Run: headless pygame with SDL's dummy video driver; simulated clock (each Clock.tick advances the game by its frame time, no real sleeping); random seed 0; keys injected as events and as key.get_pressed() state; no mouse input.
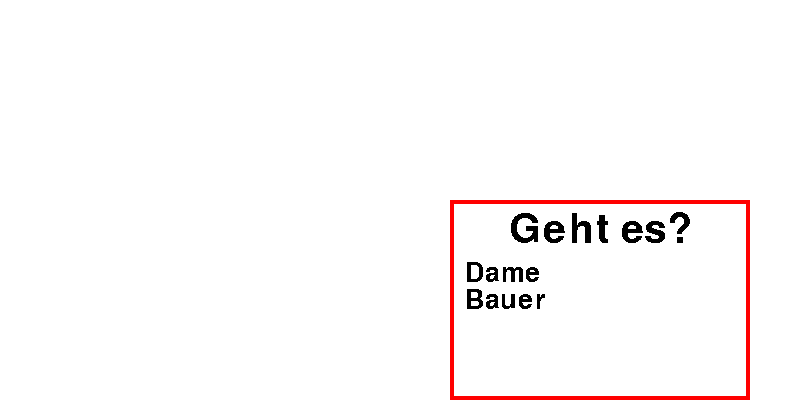
Frame 1 of 4 · flips 1–60 · no input
Frame 2 of 4 · flips 61–180 · tapped SPACE, RETURN · held RIGHT (→), D · screen unchanged from frame 1, image omitted
Frame 3 of 4 · flips 181–300 · held DOWN (↓), S · screen unchanged from frame 2, image omitted
Frame 4 of 4 · flips 301–420 · held LEFT (←), A, UP (↑), W · screen unchanged from frame 3, image omitted

The pygame program that drew these frames:

import pygame
from typing import Callable


class Dialog(pygame.sprite.Sprite):
    def __init__(self, DialogWidth:int, DialogHeight:int, centerPosition:tuple[int], headline:str, headlineSize:int, answers:list[list[str, Callable]], answerSize:int, answerDistanceSize:float, closeable:bool, onVoidClick:Callable|None=None, posOffset:tuple[int, int]=(0,0), onSurfaceChange:Callable=None):
        super().__init__()
        self.__initPhase = True
        self.__width:int = DialogWidth
        self.__height:int = DialogHeight
        self.__centerPosition:tuple[int] = centerPosition
        self.__headline:str = headline
        self.__headlineSize:int = headlineSize
        self.__answerSize:int = answerSize
        self.__answerDistanceSize:int = answerDistanceSize
        self.__answers:list[list[str, Callable]] = answers
        self.__closeable:bool = closeable
        self.__onVoidClick:Callable|None = onVoidClick
        self.__posOffset = posOffset
        self.__onSurfaceChange = onSurfaceChange
        self.createSelfAnswersSurfaceData()
        self.makeSurface()
        self.__isShown = True
        
        self.__initPhase = False
        pass

    def __CallOnSurfaceChange(self):
        if self.__onSurfaceChange == None:
            return
        self.__onSurfaceChange()

    def createSelfAnswersSurfaceData(self):
        dialogAnswerFont = pygame.font.Font(None, self.__answerSize)
        self.__answersDataWithSurface:list[dict] = []
        for answer in self.__answers:
            i = self.__answers.index(answer)
            answerData = {}
            answerData["text"] = answer[0]
            answerData["callable"] = answer[1]
            answerData["surface"] = dialogAnswerFont.render(answer[0], False, 'black').convert()
            if i == 0:
                answerData["rect"] = answerData["surface"].get_rect(topleft = (self.__width*0.05, self.__height*self.__answerDistanceSize))
            else:
                answerBefore = self.__answersDataWithSurface[i-1]
                answerBeforeRect:pygame.rect.Rect = answerBefore["rect"]
                answerData["rect"] = answerData["surface"].get_rect(topleft = (self.__width*0.05, self.__height*self.__answerDistanceSize+answerBeforeRect.height*i))
            self.__answersDataWithSurface.append(answerData)

    def makeSurface(self):
        self.image:pygame.surface.Surface = pygame.surface.Surface((self.__width, self.__height))
        self.image.fill("white")
        self.rect:pygame.rect.Rect = self.image.get_rect(center = self.__centerPosition)
        pygame.draw.rect(self.image, "Red", self.image.get_rect(), 4)


        dialogHeadlineFont = pygame.font.Font(None, self.__headlineSize)
        self.questionTextSurface = dialogHeadlineFont.render(self.__headline, False, 'black').convert()
        self.image.blit(self.questionTextSurface, self.questionTextSurface.get_rect(centerx = self.__width//2, top = self.__height*0.05))
        for answerData in self.__answersDataWithSurface:
            self.image.blit(answerData["surface"], answerData["rect"])
        if not(self.__initPhase):
            self.__CallOnSurfaceChange()

    def hideSurface(self):
        self.__isShown = False
        self.image.fill("white")
        if not(self.__initPhase):
            self.__CallOnSurfaceChange()

    def getIfShown(self):
        return self.__isShown

    def showSurface(self):
        self.__isShown = True
        self.makeSurface()

    def handleLeftClick(self, pos:tuple[int, int]):
        didNoAction = True
        if not(self.__isShown):
            return
        for answer in self.__answersDataWithSurface:
            AnswerRect:pygame.rect.Rect = answer["rect"]
            if AnswerRect.collidepoint(pos[0] - self.rect.x - self.__posOffset[0], pos[1] - self.rect.y - self.__posOffset[1]):
                if answer["callable"] != None:
                    answer["callable"]()
                    didNoAction = False
                    break
        if didNoAction:
            if self.__onVoidClick != None:
                self.__onVoidClick()
            if self.__closeable:
                self.hideSurface()
class TextInputDialog(pygame.sprite.Sprite):
    def __init__(self, DialogWidth:int, DialogHeight:int, centerPosition:tuple[int], headline:str, headlineSize:int, inputSize:int, buttonText:str, buttonSize:int, closeable:bool, onSubmit:Callable|None=None, onVoidClick:Callable|None=None, posOffset:tuple[int, int]=(0,0), onSurfaceChange:Callable=None, maxInputLength:int=24):
        super().__init__()
        self.__initPhase = True
        self.__width:int = DialogWidth
        self.__height:int = DialogHeight
        self.__centerPosition:tuple[int] = centerPosition
        self.__headline:str = headline
        self.__headlineSize:int = headlineSize
        self.__inputSize:int = inputSize
        self.__buttonText:str = buttonText
        self.__buttonSize:int = buttonSize
        self.__closeable:bool = closeable
        self.__onSubmit:Callable|None = onSubmit
        self.__onVoidClick:Callable|None = onVoidClick
        self.__posOffset = posOffset
        self.__onSurfaceChange = onSurfaceChange
        self.__maxInputLength:int = maxInputLength
        self.__isShown = True
        self.__eingabeWert:str = ""
        self.__cursorSichtbar:bool = True
        self.__letzterCursorBlink = pygame.time.get_ticks()
        self.makeSurface()
        self.__initPhase = False

    def __CallOnSurfaceChange(self):
        if self.__onSurfaceChange == None:
            return
        self.__onSurfaceChange()

    def setHeadline(self, headline:str):
        self.__headline = headline
        self.makeSurface()

    def getValue(self)->str:
        return self.__eingabeWert

    def clearValue(self):
        self.__eingabeWert = ""
        self.makeSurface()

    def showSurface(self):
        self.__isShown = True
        self.makeSurface()

    def hideSurface(self):
        self.__isShown = False
        self.image.fill("white")
        if not(self.__initPhase):
            self.__CallOnSurfaceChange()

    def getIfShown(self):
        return self.__isShown

    def makeSurface(self):
        self.image:pygame.surface.Surface = pygame.surface.Surface((self.__width, self.__height))
        self.image.fill("white")
        self.rect:pygame.rect.Rect = self.image.get_rect(center = self.__centerPosition)
        pygame.draw.rect(self.image, "Red", self.image.get_rect(), 4)

        titelFont = pygame.font.Font(None, self.__headlineSize)
        titelSurface = titelFont.render(self.__headline, False, "black").convert()
        self.image.blit(titelSurface, titelSurface.get_rect(centerx = self.__width//2, top = self.__height*0.08))

        eingabeRect = pygame.Rect(self.__width*0.1, self.__height*0.35, self.__width*0.8, self.__height*0.22)
        pygame.draw.rect(self.image, "black", eingabeRect, 2)

        eingabeFont = pygame.font.Font(None, self.__inputSize)
        textZumRendern = self.__eingabeWert
        if self.__cursorSichtbar and self.__isShown:
            textZumRendern += "|"
        eingabeSurface = eingabeFont.render(textZumRendern, False, "black").convert()
        self.image.blit(eingabeSurface, eingabeSurface.get_rect(midleft=(eingabeRect.left + 8, eingabeRect.centery)))

        buttonFont = pygame.font.Font(None, self.__buttonSize)
        self.__buttonSurface = buttonFont.render(self.__buttonText, False, "black").convert()
        self.__buttonRect = self.__buttonSurface.get_rect(center=(self.__width//2, int(self.__height*0.78)))
        self.image.blit(self.__buttonSurface, self.__buttonRect)

        if not(self.__initPhase):
            self.__CallOnSurfaceChange()

    def update(self):
        if not(self.__isShown):
            return
        jetzt = pygame.time.get_ticks()
        if jetzt - self.__letzterCursorBlink >= 450:
            self.__cursorSichtbar = not(self.__cursorSichtbar)
            self.__letzterCursorBlink = jetzt
            self.makeSurface()

    def handleLeftClick(self, pos:tuple[int, int]):
        if not(self.__isShown):
            return
        localPos = (pos[0] - self.rect.x - self.__posOffset[0], pos[1] - self.rect.y - self.__posOffset[1])
        didNoAction = True
        if self.__buttonRect.collidepoint(localPos):
            if self.__onSubmit != None:
                self.__onSubmit(self.__eingabeWert)
            didNoAction = False
        if didNoAction:
            if self.__onVoidClick != None:
                self.__onVoidClick()
            if self.__closeable:
                self.hideSurface()

    def handleKeyDown(self, event:pygame.event.Event):
        if not(self.__isShown):
            return
        if event.key == pygame.K_RETURN:
            if self.__onSubmit != None:
                self.__onSubmit(self.__eingabeWert)
            return
        if event.key == pygame.K_BACKSPACE:
            if len(self.__eingabeWert) != 0:
                self.__eingabeWert = self.__eingabeWert[:-1]
                self.makeSurface()
            return
        if len(self.__eingabeWert) >= self.__maxInputLength:
            return
        text = event.unicode
        if len(text) != 1:
            return
        if not(text.isprintable()):
            return
        if text in ["\t", "\n", "\r"]:
            return
        self.__eingabeWert += text
        self.makeSurface()

def click():
    #TestDialog.hideSurface()
    print("weg")
    

def Dame():
    print("Dame")

def Bauer():
    print("Bauer")


if __name__ == "__main__":
    pygame.init()
    screen = pygame.display.set_mode((800,400))
    pygame.display.set_caption('Dialog Test')
    clock = pygame.time.Clock()


    TestDialogGroup = pygame.sprite.GroupSingle()
    TestDialog = Dialog(300, 200, (600, 300), "Geht es?", 60, [["Dame", Dame], ["Bauer", Bauer]], 40, 0.3, closeable=True, onVoidClick=click)
    TestDialogGroup.add(TestDialog)
    
    while True:
        screen.fill("white")
        
        
        if TestDialogGroup != None:
            TestDialogGroup.draw(screen)
            TestDialogGroup.update()
        pygame.display.update()
        
